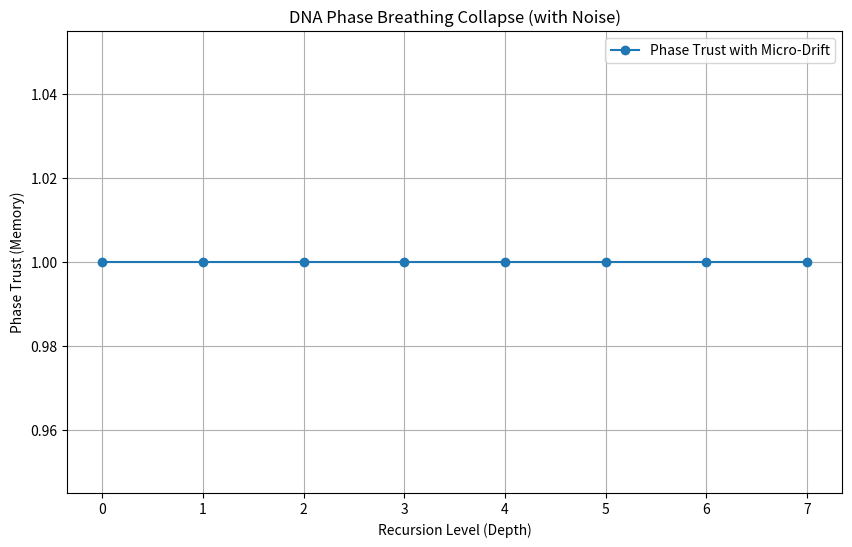

The matplotlib source for this figure:
import numpy as np
import pandas as pd
import matplotlib.pyplot as plt
import random
import math

# Sequence Setup (same as before)
NUC = ['A', 'T', 'G', 'C']
random.seed(42)
seq = ''.join(random.choices(NUC, k=128))

POTENTIAL = {'A': 2.0, 'T': 2.0, 'G': 3.0, 'C': 3.0}
ACTUAL = {'A': 1.0, 'T': 1.0, 'G': 1.5, 'C': 1.5}

P = np.array([POTENTIAL[n] for n in seq])
A = np.array([ACTUAL[n] for n in seq])

H = 0.35
F_factor = 0.5
t = 1

base_contrib = (P / A) * np.exp(H * F_factor * t)

# Parameters
noise_strength = 0.01  # σ of Gaussian noise
np.random.seed(123)    # for reproducibility

# Folding Simulation with Noise
fold_iterations = []
trust_track = []
current = base_contrib.copy()
level = 0

while len(current) > 1:
    fold_iterations.append(current.copy())
    # Phase Trust
    pairwise_trust = np.mean(np.abs(current[::2] - current[1::2]) < 0.1)
    trust_track.append(pairwise_trust)
    # Collapse (average pairs + add noise)
    next_fold = (current[::2] + current[1::2]) / 2
    noise = np.random.normal(0, noise_strength, size=next_fold.shape)
    current = next_fold + noise
    level += 1

# Final collapse
fold_iterations.append(current.copy())
trust_track.append(1.0)

# Visualize
plt.figure(figsize=(10,6))
plt.plot(trust_track, marker='o', label='Phase Trust with Micro-Drift')
plt.title('DNA Phase Breathing Collapse (with Noise)')
plt.xlabel('Recursion Level (Depth)')
plt.ylabel('Phase Trust (Memory)')
plt.grid(True)
plt.legend()
plt.show()
